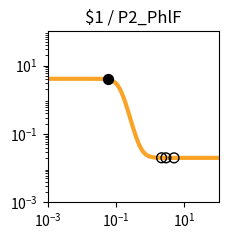

Python code for this plot: (Note: this script raises an exception after producing the figure.)
import matplotlib.pyplot as plt
import matplotlib.ticker as ticker
import numpy as np

fig, ax = plt.subplots(figsize=(2.5,2.5))

plt.xlim(1.000000e-03, 1.000000e+02)
plt.ylim(1.000000e-03, 1.000000e+02)

x = np.array([1.000000e-03,1.122018e-03,1.258925e-03,1.412538e-03,1.584893e-03,1.778279e-03,1.995262e-03,2.238721e-03,2.511886e-03,2.818383e-03,3.162278e-03,3.548134e-03,3.981072e-03,4.466836e-03,5.011872e-03,5.623413e-03,6.309573e-03,7.079458e-03,7.943282e-03,8.912509e-03,1.000000e-02,1.122018e-02,1.258925e-02,1.412538e-02,1.584893e-02,1.778279e-02,1.995262e-02,2.238721e-02,2.511886e-02,2.818383e-02,3.162278e-02,3.548134e-02,3.981072e-02,4.466836e-02,5.011872e-02,5.623413e-02,6.309573e-02,7.079458e-02,7.943282e-02,8.912509e-02,1.000000e-01,1.122018e-01,1.258925e-01,1.412538e-01,1.584893e-01,1.778279e-01,1.995262e-01,2.238721e-01,2.511886e-01,2.818383e-01,3.162278e-01,3.548134e-01,3.981072e-01,4.466836e-01,5.011872e-01,5.623413e-01,6.309573e-01,7.079458e-01,7.943282e-01,8.912509e-01,1.000000e+00,1.122018e+00,1.258925e+00,1.412538e+00,1.584893e+00,1.778279e+00,1.995262e+00,2.238721e+00,2.511886e+00,2.818383e+00,3.162278e+00,3.548134e+00,3.981072e+00,4.466836e+00,5.011872e+00,5.623413e+00,6.309573e+00,7.079458e+00,7.943282e+00,8.912509e+00,1.000000e+01,1.122018e+01,1.258925e+01,1.412538e+01,1.584893e+01,1.778279e+01,1.995262e+01,2.238721e+01,2.511886e+01,2.818383e+01,3.162278e+01,3.548134e+01,3.981072e+01,4.466836e+01,5.011872e+01,5.623413e+01,6.309573e+01,7.079458e+01,7.943282e+01,8.912509e+01,1.000000e+02,])
y = np.array([4.100000e+00,4.100000e+00,4.100000e+00,4.100000e+00,4.100000e+00,4.100000e+00,4.100000e+00,4.099999e+00,4.099999e+00,4.099998e+00,4.099997e+00,4.099996e+00,4.099993e+00,4.099990e+00,4.099984e+00,4.099975e+00,4.099961e+00,4.099940e+00,4.099907e+00,4.099855e+00,4.099775e+00,4.099651e+00,4.099458e+00,4.099159e+00,4.098694e+00,4.097972e+00,4.096851e+00,4.095111e+00,4.092413e+00,4.088229e+00,4.081749e+00,4.071726e+00,4.056258e+00,4.032468e+00,3.996073e+00,3.940841e+00,3.858043e+00,3.736169e+00,3.561518e+00,3.320614e+00,3.005250e+00,2.619517e+00,2.185055e+00,1.738900e+00,1.322166e+00,9.659854e-01,6.839446e-01,4.738165e-01,3.242673e-01,2.212647e-01,1.519130e-01,1.059291e-01,7.574851e-02,5.607240e-02,4.330065e-02,3.503404e-02,2.969325e-02,2.624684e-02,2.402458e-02,2.259237e-02,2.166962e-02,2.107524e-02,2.069242e-02,2.044588e-02,2.028712e-02,2.018488e-02,2.011905e-02,2.007666e-02,2.004936e-02,2.003178e-02,2.002047e-02,2.001318e-02,2.000849e-02,2.000546e-02,2.000352e-02,2.000227e-02,2.000146e-02,2.000094e-02,2.000060e-02,2.000039e-02,2.000025e-02,2.000016e-02,2.000010e-02,2.000007e-02,2.000004e-02,2.000003e-02,2.000002e-02,2.000001e-02,2.000001e-02,2.000000e-02,2.000000e-02,2.000000e-02,2.000000e-02,2.000000e-02,2.000000e-02,2.000000e-02,2.000000e-02,2.000000e-02,2.000000e-02,2.000000e-02,2.000000e-02,])
c = "#f9a427"

hi_x = np.array([5.790353e-02,])
hi_y = np.array([3.922822e+00,])
lo_x = np.array([4.971455e+00,2.148747e+00,2.880611e+00,])
lo_y = np.array([2.000363e-02,2.008967e-02,2.002924e-02,])

plt.loglog(x,y,lw=3,color=c)
plt.scatter(hi_x,hi_y,marker='o',s=50,color='black',zorder=10)
plt.scatter(lo_x,lo_y,marker='o',s=50,edgecolors='black',color='none',zorder=10)

plt.title("$1 / P2_PhlF")

ax.xaxis.set_major_locator(ticker.LogLocator(numticks=3))
ax.yaxis.set_major_locator(ticker.LogLocator(numticks=3))

ax.set_aspect('equal')
plt.tight_layout()

plt.savefig("/root/output/response_plot_$1_P2_PhlF.png", bbox_inches='tight')
